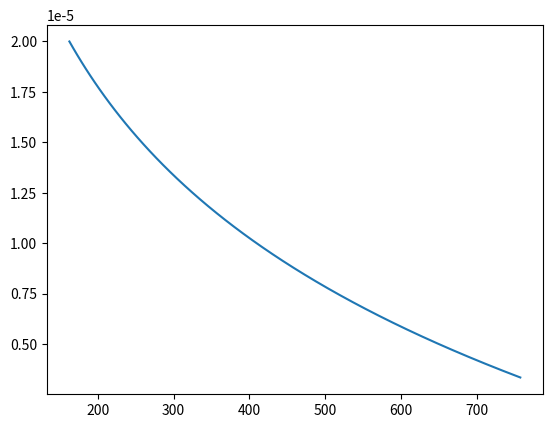

The script that saved this image:
import numpy as np
import matplotlib.pyplot as plt 

dw = 100

x0 = 1030
H = 6500


#def t(dw,h,a,x0):
#    return((h)/(3E8*np.cos(a))-(h)/(3E8))
#    
#    
#
#angles = np.linspace(0.0001, np.arctan((dw/2)/h), num=50)
#y = list()
#for n in angles:
#    y.append(t(100,10000,n,50))
#
#p2 = np.poly1d(np.polyfit(angles, y, 2))
#
#def p(x):
#    return(p2[0]+ p2[1]*x+p2[2]*x**2)
#
#y2 = list()
#
#for n in angles:
#    y2.append(p(n))
#
#
def model(dw):
    heights = np.linspace(2000,12000,num=50)
    c = list()
    for h in heights:
        angles = np.linspace(0.0001, np.arctan((dw/2)/h), num=50)
        t = list()
        for a in angles:
            delta_t = (h)/(3E8*np.cos(a))-(h)/(3E8)
            t.append(delta_t)
        p2 = np.poly1d(np.polyfit(angles, t, 2))
        c.append(p2[2])
    return(c,heights)


c,heights = model(dw)
X = list()
for h in heights:
    X.append(x0*np.exp(-(h)/(H)))

plt.plot(X,c)
plt.show()